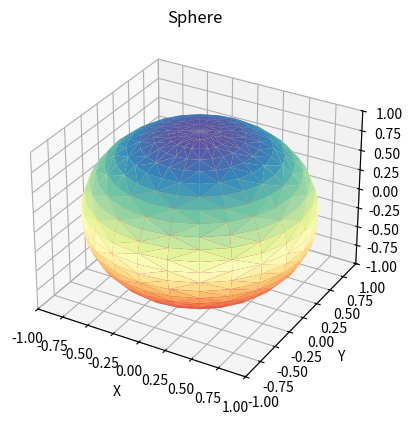

Source code (Python):
import numpy as np
import matplotlib.pyplot as plt
from mpl_toolkits.mplot3d import Axes3D
import matplotlib.tri as mtri

fig = plt.figure(figsize=plt.figaspect(1))

u = np.linspace(0, 2.0 * np.pi, endpoint=True, num=25)
v = np.linspace(0 , np.pi, endpoint=True, num=25)
u, v = np.meshgrid(u, v)
u, v = u.flatten(), v.flatten()

x = np.cos(u)*np.sin(v)
y = np.sin(u)*np.sin(v)
z = np.cos(v)

tri = mtri.Triangulation(u, v)

ax = fig.add_subplot(1, 1, 1, projection='3d')
ax.plot_trisurf(x, y, z, triangles=tri.triangles, cmap=plt.cm.Spectral)
ax.set_title('Sphere')
ax.set_xlabel('X')
ax.set_ylabel('Y')
ax.set_zlabel('Z')
ax.set_xlim(-1, 1)
ax.set_ylim(-1, 1)
ax.set_zlim(-1, 1)

plt.show()
